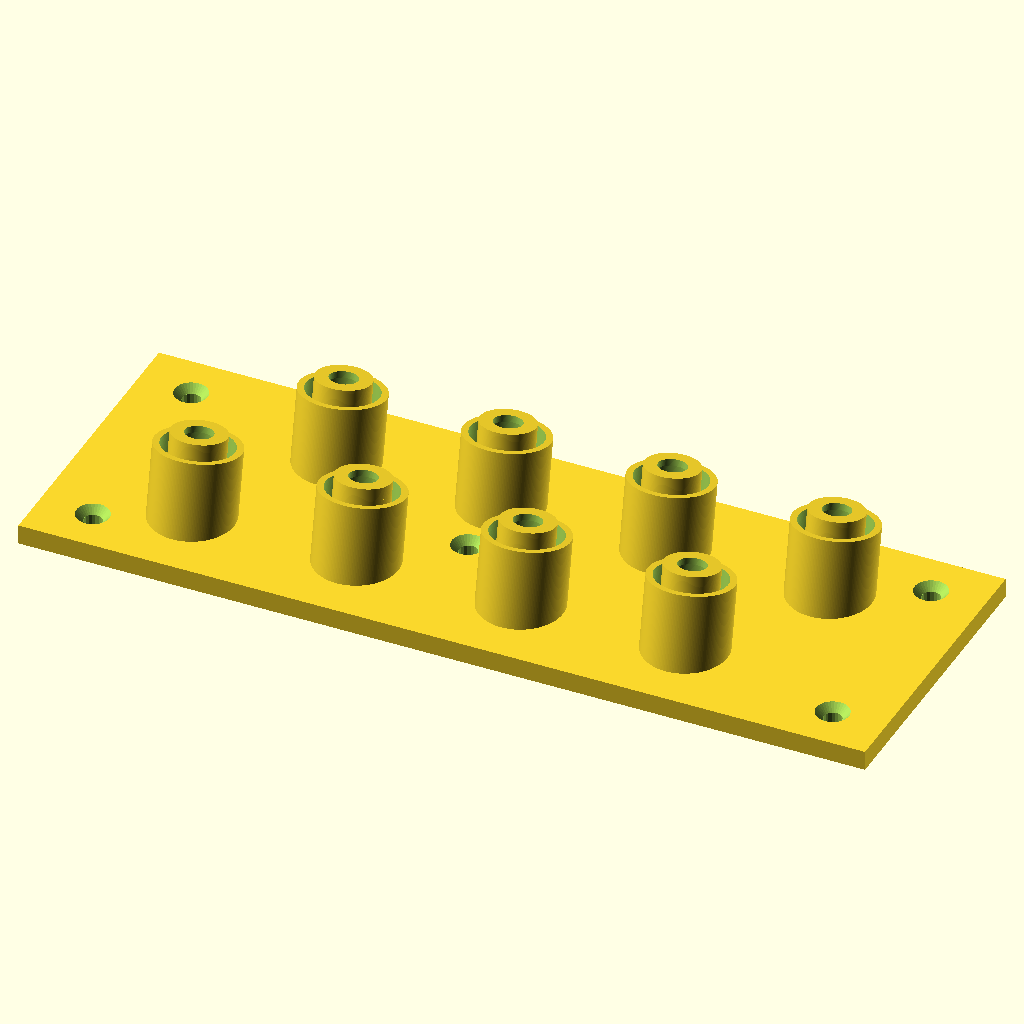
Cell 1 — every parameter at its default value.
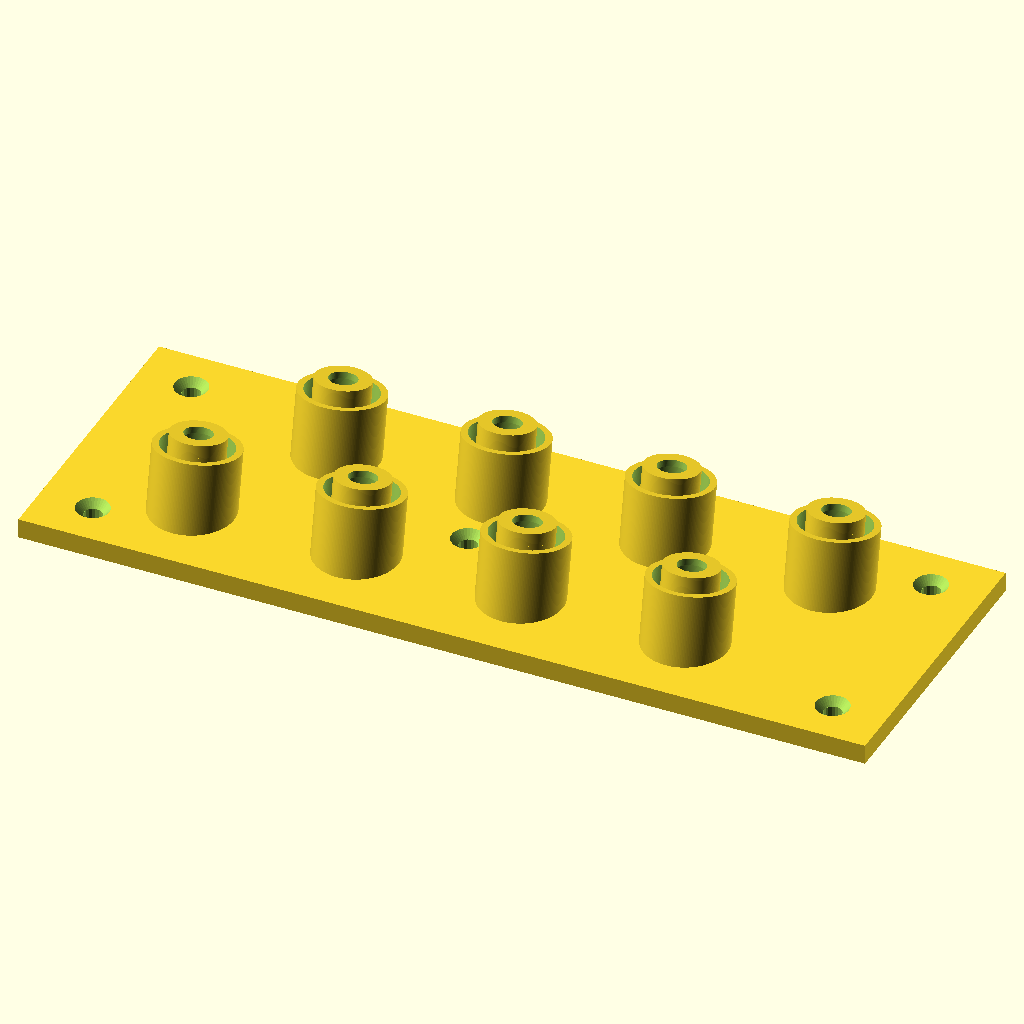
Cell 2: the same model with key_ztop = 1.67.
All cells are drawn from the same view direction (rotation 55°, 0°, 25°, orthographic, colour scheme Cornfield), but the view is re-fitted for each cell, so position and scale can differ between cells as well as the parameter.
The OpenSCAD source (key_proto/print.scad):
// The prototype's printed parts, each turned as it is printed (flat face down);
// plate.py then sets each on the bed, centres it and arranges the X2D's plate
// (../build/key_proto/plate.3mf).
//
// tray   bottom down: the bottom is parallel to the slope, so the slab frame is undone
// board  flat
// cover  underside down (the plate's flat face, W = 0): tubes, shrouds and countersinks
//        stand up; the tubes lean 10.6 deg (the keys are vertical on the slope), no support
// cap    top down: skirt, rod socket and O-ring seat open upwards
// collar magnet pocket up: the first layers (elephant foot) land on the rod's end,
//        where the epoxy takes up a little, not on the magnet's press fit
// tube   fit test: one key's piece of cover (key.scad part "tube"), underside down
//
// make builds   ../build/key_proto/print_<part>.stl (Makefile), then plate.py

use <proto.scad>

part = "cover";      // tray, board, cover, cap, collar, tube

// fine circles for the press fits (bushing seat, rod socket, magnet pocket), as key.scad;
// use <> does not carry proto.scad's own $fa / $fs over
$fa = 2; $fs = 0.1;

key_ztop = 0.835;            // as proto.scad
slab_t   = atan(3 / 16);

// the slab frame back to level: inverse of proto.scad's on_slab()
module off_slab() rotate([-slab_t, 0, 0]) translate([0, 0, -key_ztop]) children();

if (part == "tray")        off_slab() base();
else if (part == "board")  off_slab() board();
else if (part == "cover")  off_slab() cover();
else if (part == "cap")    rotate([180, 0, 0]) import("../build/key_proto/cap.stl");
else if (part == "collar") rotate([180, 0, 0]) import("../build/key_proto/collar.stl");
else if (part == "tube")   import("../build/key_proto/tube.stl");
Customizer parameters (derived from the source; name, type, default, range or options):
part: string, default "cover"
key_ztop: number, default 0.835
